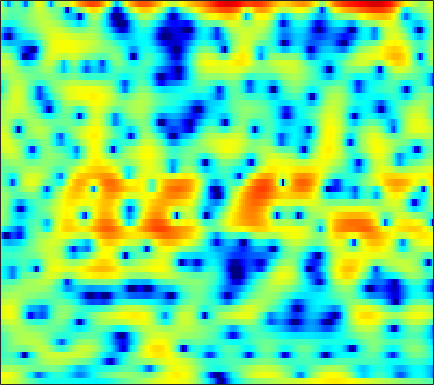

The table this chart was drawn from, first rows:
3.6112, 3.6291, 3.5834, 3.4582, 3.312, 3.0517, 2.7161, 2.4148, 1.9537, 1.4239, 0.82817, 0.34763, -0.33118, -1.0307, -1.5501, -2.2229, -2.8421, -3.251, -3.7049, -4.0379, -4.251, -4.3433, -4.4, -4.4031
4.543, 4.55, 4.483, 4.323, 4.138, 3.798, 3.341, 2.915, 2.22, 1.365, 0.3282, -0.5887, -2.032, -3.778, -5.32, -7.686, -10.15, -11.44, -11.28, -9.576, -7.738, -6.579, -5.369, -4.506
0.8481, 1.08, 1.302, 1.429, 1.465, 1.441, 1.34, 1.218, 1.003, 0.7389, 0.4432, 0.2114, -0.09775, -0.3887, -0.5802, -0.7796, -0.8992, -0.9328, -0.9059, -0.8153, -0.6857, -0.587, -0.4806, -0.4276
-2.464, -2.062, -1.698, -1.525, -1.51, -1.623, -1.866, -2.109, -2.463, -2.772, -2.932, -2.909, -2.676, -2.244, -1.829, -1.217, -0.5924, -0.144, 0.4065, 0.8913, 1.304, 1.561, 1.833, 2.024
-3.629, -2.99, -2.417, -2.178, -2.228, -2.632, -3.492, -4.516, -6.588, -10.01, -16.72, -26.14, -13.76, -7.986, -5.323, -2.812, -1.02, 0.002041, 1.042, 1.794, 2.32, 2.593, 2.824, 2.938
-3.486, -2.582, -1.611, -0.8998, -0.5319, -0.2457, -0.167, -0.2141, -0.368, -0.5338, -0.6018, -0.5292, -0.2311, 0.2563, 0.6868, 1.27, 1.782, 2.081, 2.329, 2.381, 2.223, 1.96, 1.409, 0.6275
-3.652, -2.732, -1.667, -0.7748, -0.2119, 0.403, 0.8784, 1.161, 1.457, 1.68, 1.855, 1.967, 2.094, 2.193, 2.24, 2.256, 2.198, 2.09, 1.84, 1.449, 0.8794, 0.3085, -0.6839, -1.999
-3.215, -2.382, -1.412, -0.5968, -0.08088, 0.4914, 0.9398, 1.205, 1.466, 1.637, 1.733, 1.762, 1.752, 1.696, 1.628, 1.5, 1.323, 1.155, 0.8821, 0.5495, 0.1434, -0.213, -0.7557, -1.366
-1.452, -0.768, 0.01812, 0.6498, 1.019, 1.376, 1.586, 1.656, 1.641, 1.523, 1.325, 1.136, 0.8537, 0.5612, 0.3514, 0.1004, -0.1123, -0.2423, -0.3868, -0.509, -0.6151, -0.6903, -0.7946, -0.9262
0.995, 1.648, 2.318, 2.764, 2.947, 2.993, 2.807, 2.514, 1.93, 1.154, 0.2252, -0.5334, -1.539, -2.426, -2.948, -3.416, -3.642, -3.675, -3.58, -3.331, -2.932, -2.54, -1.959, -1.389
3.004, 3.64, 4.209, 4.486, 4.496, 4.238, 3.64, 2.946, 1.645, -0.1727, -2.659, -5.093, -9.376, -14.36, -15.21, -12.71, -11.12, -10.87, -11.53, -12.44, -11.48, -9.376, -6.366, -3.897
3.196, 3.675, 4.106, 4.289, 4.256, 3.972, 3.403, 2.776, 1.64, 0.124, -1.764, -3.381, -5.613, -7.411, -8.13, -8.383, -8.525, -8.927, -9.884, -10.81, -10.38, -8.844, -6.323, -4.149
1.87, 2.241, 2.612, 2.823, 2.873, 2.788, 2.536, 2.244, 1.727, 1.092, 0.3654, -0.2015, -0.9132, -1.556, -1.978, -2.448, -2.799, -2.999, -3.174, -3.216, -3.077, -2.861, -2.485, -2.051
0.3554, 0.6965, 1.063, 1.324, 1.461, 1.564, 1.579, 1.538, 1.431, 1.28, 1.083, 0.9156, 0.6783, 0.4499, 0.2886, 0.08332, -0.1059, -0.2258, -0.3693, -0.5025, -0.6293, -0.746, -0.9376, -1.161
-0.9424, -0.657, -0.3458, -0.09851, 0.06489, 0.2732, 0.4735, 0.6162, 0.7932, 0.9516, 1.091, 1.175, 1.248, 1.296, 1.323, 1.339, 1.32, 1.288, 1.214, 1.094, 0.896, 0.688, 0.2969, -0.2685
-2.528, -2.398, -2.342, -2.324, -2.299, -2.156, -1.819, -1.436, -0.8391, -0.2464, 0.2889, 0.6279, 0.9933, 1.254, 1.398, 1.569, 1.745, 1.875, 2.047, 2.189, 2.251, 2.224, 2.04, 1.605
-4.827, -4.972, -5.75, -7.267, -8.82, -10.49, -9.459, -7.427, -4.859, -2.946, -1.701, -1.15, -0.785, -0.7674, -0.9094, -1.087, -0.9609, -0.5716, 0.2827, 1.291, 2.231, 2.789, 3.3, 3.552
-5.233, -5.301, -5.998, -7.525, -8.989, -10.58, -9.737, -7.904, -5.605, -3.934, -2.965, -2.737, -3.095, -4.355, -6.09, -10.48, -19.43, -13.68, -6.265, -2.229, 0.3862, 1.762, 3.018, 3.867
-3.437, -3.397, -3.526, -3.721, -3.82, -3.815, -3.635, -3.372, -2.916, -2.521, -2.305, -2.256, -2.494, -3.005, -3.505, -4.172, -4.32, -3.788, -2.396, -0.7625, 0.718, 1.648, 2.641, 3.286
-2.459, -2.566, -2.71, -2.764, -2.806, -2.763, -2.637, -2.511, -2.27, -1.996, -1.762, -1.572, -1.326, -1.119, -0.9629, -0.6669, -0.283, 0.07968, 0.6536, 1.268, 1.861, 2.232, 2.645, 2.852
-2.856, -3.266, -3.669, -3.941, -4.055, -4.081, -3.932, -3.744, -3.417, -2.983, -2.437, -2.033, -1.431, -0.8247, -0.3876, 0.197, 0.7641, 1.165, 1.657, 2.104, 2.49, 2.723, 2.882, 2.925
-5.178, -6.398, -7.665, -8.317, -8.288, -8.014, -7.667, -7.327, -6.819, -6.114, -5.059, -4.198, -3.04, -1.886, -1.073, -0.1596, 0.6114, 1.103, 1.65, 2.108, 2.47, 2.725, 2.973, 3.153
-8.374, -13.35, -30.77, -19.08, -14.76, -12.54, -12.41, -13.25, -14.83, -14.43, -11.23, -8.576, -5.633, -3.478, -2.203, -0.9455, -0.1029, 0.3302, 0.6963, 0.9044, 1.076, 1.254, 1.732, 2.336
-2.03, -3.722, -5.718, -6.882, -7.406, -8.2, -9.309, -10.64, -12.38, -12.43, -9.816, -7.566, -5.082, -3.083, -2.071, -1.168, -0.7444, -0.8111, -1.415, -2.671, -4.354, -5.394, -4.714, -2.012
1.648, 0.6248, -0.7552, -1.953, -2.828, -3.927, -4.833, -5.384, -5.837, -5.753, -5.412, -4.777, -3.872, -2.963, -2.413, -1.936, -1.798, -2.026, -2.847, -4.378, -6.639, -8.473, -7.562, -4.025
2.028, 1.137, -0.04924, -1.441, -2.48, -3.906, -5.343, -6.285, -7.309, -7.668, -7.339, -6.715, -5.585, -4.548, -3.818, -2.987, -2.463, -2.188, -1.985, -1.909, -1.766, -1.504, -0.8958, 0.06908
1.819, 1.062, -0.1592, -1.598, -2.871, -4.926, -7.64, -10.32, -15.68, -21.6, -15.09, -11.31, -8.069, -5.791, -4.562, -3.335, -2.444, -1.937, -1.401, -0.9495, -0.5211, -0.1085, 0.4895, 1.17
1.664, 1.1, 0.1677, -0.8776, -1.881, -3.362, -5.103, -6.509, -8.175, -8.946, -8.138, -7.019, -5.373, -4.033, -3.162, -2.426, -1.913, -1.713, -1.584, -1.492, -1.306, -1.097, -0.546, 0.218
1.276, 0.9732, 0.493, -0.1258, -0.6109, -1.23, -1.736, -2.026, -2.172, -2.154, -1.778, -1.522, -1.043, -0.7063, -0.5648, -0.6059, -0.9979, -1.551, -2.645, -4.132, -5.582, -6.221, -5.506, -3.431
0.1638, 0.04505, -0.4141, -1.175, -1.612, -2.074, -1.95, -1.553, -0.7592, 0.1409, 0.9168, 1.425, 1.891, 2.159, 2.065, 1.733, 0.8978, -0.05523, -1.963, -5.064, -9.663, -13.87, -10.81, -6.186
-0.937, -1.281, -2.585, -4.931, -7.972, -13.57, -10.97, -6.564, -2.685, -0.1032, 1.576, 2.526, 3.348, 3.782, 3.914, 3.744, 3.29, 2.73, 1.751, 0.6282, -0.481, -1.146, -1.733, -2.16
-1.29, -1.611, -2.358, -3.632, -4.62, -5.514, -4.913, -3.669, -1.68, -0.005263, 1.355, 2.088, 2.813, 3.215, 3.409, 3.424, 3.275, 3.037, 2.597, 2.071, 1.364, 0.8342, -0.07711, -1.161
-1.372, -1.235, -1.136, -1.137, -1.104, -1.008, -0.7772, -0.4867, -0.04142, 0.432, 0.8559, 1.104, 1.351, 1.51, 1.563, 1.603, 1.577, 1.531, 1.41, 1.201, 0.8791, 0.5962, 0.06057, -0.4806
-1.105, -0.4836, 0.1062, 0.5458, 0.7214, 0.8925, 0.9509, 0.9543, 0.8413, 0.659, 0.3444, 0.07841, -0.3081, -0.5927, -0.7653, -0.7521, -0.5883, -0.3604, -0.03945, 0.2049, 0.4106, 0.4203, 0.3859, 0.172
0.257, 1.083, 1.843, 2.307, 2.479, 2.515, 2.354, 2.075, 1.536, 0.7206, -0.3898, -1.433, -3.142, -5.015, -6.02, -6.099, -4.69, -3.405, -1.885, -0.7178, 0.03815, 0.3913, 0.634, 0.5907
2.446, 2.923, 3.339, 3.5, 3.508, 3.305, 2.902, 2.455, 1.684, 0.6071, -0.8032, -2.283, -4.966, -9.2, -13.95, -13.79, -7.98, -5.147, -2.646, -1.076, -0.2306, 0.1318, 0.1748, -0.02251
3.748, 3.803, 3.736, 3.478, 3.16, 2.618, 1.962, 1.464, 0.7619, 0.09682, -0.5753, -1.123, -1.816, -2.48, -2.682, -2.579, -1.936, -1.332, -0.5516, -0.06132, 0.1512, 0.004038, -0.5563, -1.587
4.019, 3.847, 3.385, 2.638, 1.835, 0.5249, -0.977, -2.006, -2.837, -2.707, -2.033, -1.352, -0.6066, 0.02133, 0.4023, 0.8259, 1.177, 1.39, 1.54, 1.507, 1.246, 0.8174, -0.01324, -1.4
3.063, 2.955, 2.461, 1.453, 0.3388, -1.972, -5.711, -10.61, -39.65, -10.7, -5.143, -2.813, -0.7954, 0.5257, 1.165, 1.768, 2.082, 2.189, 2.16, 1.995, 1.622, 1.285, 0.6756, -0.05457
1.44, 1.737, 1.754, 1.337, 0.8103, -0.2723, -1.533, -2.406, -3.011, -2.608, -1.606, -0.7845, 0.1678, 0.8295, 1.138, 1.363, 1.333, 1.188, 0.8723, 0.4732, -0.001958, -0.2914, -0.6673, -0.9009
0.7518, 1.33, 1.831, 2.066, 2.057, 1.946, 1.731, 1.553, 1.396, 1.335, 1.317, 1.315, 1.276, 1.096, 0.8866, 0.4206, -0.2143, -0.8271, -1.778, -2.897, -3.967, -4.641, -5.089, -4.787
0.8034, 1.392, 2.046, 2.541, 2.788, 3.011, 3.083, 3.063, 2.945, 2.707, 2.374, 2.04, 1.456, 0.7386, 0.08438, -0.9683, -2.205, -3.282, -5.03, -7.326, -10.57, -14.36, -20.14, -14.59
0.13, 0.8059, 1.622, 2.324, 2.78, 3.189, 3.423, 3.475, 3.346, 3.008, 2.461, 1.897, 0.9248, -0.2671, -1.338, -2.877, -4.534, -5.754, -7.264, -8.632, -9.919, -10.81, -11.01, -9.462
-2.352, -1.147, 0.3178, 1.524, 2.252, 2.953, 3.375, 3.497, 3.417, 3.06, 2.382, 1.653, 0.3881, -1.339, -2.963, -5.685, -9.069, -11.7, -13.15, -11.39, -9.203, -7.779, -6.112, -4.608
-6.337, -3.784, -1.263, 0.5042, 1.455, 2.388, 2.929, 3.117, 3.114, 2.808, 2.194, 1.532, 0.344, -1.27, -2.796, -5.385, -8.763, -11.53, -12.76, -10.12, -7.208, -5.493, -3.682, -2.198
-4.384, -2.853, -1.121, 0.2387, 0.9978, 1.727, 2.152, 2.303, 2.281, 2.029, 1.593, 1.156, 0.3947, -0.488, -1.214, -2.201, -3.076, -3.541, -3.751, -3.459, -2.847, -2.298, -1.536, -0.8252
-0.9871, -0.3724, 0.3706, 0.9777, 1.322, 1.584, 1.674, 1.624, 1.417, 1.107, 0.7295, 0.4117, 0.004654, -0.3618, -0.599, -0.8624, -0.9946, -1.01, -0.9316, -0.7484, -0.5316, -0.3447, -0.1689, -0.1505
1.585, 1.861, 2.106, 2.172, 2.122, 1.89, 1.475, 1.05, 0.4068, -0.2601, -0.8906, -1.272, -1.543, -1.596, -1.498, -1.188, -0.7585, -0.3834, 0.1318, 0.5919, 0.9647, 1.124, 1.115, 0.7939
3.043, 3.142, 3.081, 2.773, 2.379, 1.642, 0.5721, -0.4573, -2.048, -3.866, -5.628, -6.549, -6.839, -6.307, -5.527, -4.228, -2.848, -1.76, -0.3746, 0.8413, 1.822, 2.316, 2.629, 2.53
1.688, 1.669, 1.437, 0.9546, 0.369, -0.6785, -2.169, -3.671, -6.373, -10.34, -17.35, -29.75, -21.84, -16.45, -14.77, -12.71, -9.539, -6.889, -3.661, -1.078, 0.8608, 1.927, 2.939, 3.521
-1.788, -1.931, -2.29, -2.788, -3.209, -4.022, -5.036, -5.999, -7.669, -9.775, -12.09, -13.59, -15.1, -16.8, -19.23, -22.12, -14.91, -10.21, -5.719, -2.566, -0.24, 1.129, 2.491, 3.412
-5.696, -6.312, -7.221, -7.934, -8.136, -8.011, -7.762, -7.603, -7.611, -7.842, -8.159, -8.382, -8.639, -8.792, -8.638, -7.851, -6.405, -5.02, -3.053, -1.19, 0.4102, 1.414, 2.496, 3.326
-8.573, -10.68, -14.91, -20.71, -19.41, -13.82, -10.5, -8.874, -7.346, -6.309, -5.586, -5.175, -4.675, -4.134, -3.661, -2.904, -2.028, -1.304, -0.3003, 0.6803, 1.573, 2.155, 2.821, 3.354
-6.6, -8.069, -10.27, -11.8, -11.71, -10.06, -8.14, -6.85, -5.461, -4.332, -3.437, -2.87, -2.169, -1.487, -1.003, -0.3787, 0.2589, 0.7311, 1.317, 1.846, 2.308, 2.605, 2.91, 3.081
-2.609, -3.277, -4.057, -4.541, -4.712, -4.547, -4.089, -3.652, -3.038, -2.422, -1.786, -1.299, -0.6825, -0.1045, 0.3115, 0.8406, 1.325, 1.642, 1.993, 2.258, 2.423, 2.476, 2.434, 2.266
0.3263, -0.329, -1.054, -1.587, -1.789, -1.96, -1.938, -1.867, -1.652, -1.406, -1.081, -0.772, -0.295, 0.2533, 0.709, 1.297, 1.769, 2.029, 2.251, 2.296, 2.167, 1.962, 1.603, 1.196
2.212, 1.103, -0.2537, -1.189, -1.45, -1.426, -1.277, -1.198, -1.266, -1.496, -1.81, -1.904, -1.461, -0.4313, 0.4841, 1.598, 2.43, 2.811, 2.943, 2.642, 1.964, 1.285, 0.4029, -0.175
2.67, 0.05127, -4.927, -9.791, -7.73, -3.648, -1.601, -0.977, -1.322, -2.955, -6.532, -11.18, -10.38, -3.868, -0.8362, 1.818, 3.383, 3.981, 4.059, 3.325, 1.592, -0.5596, -5.423, -10.64
